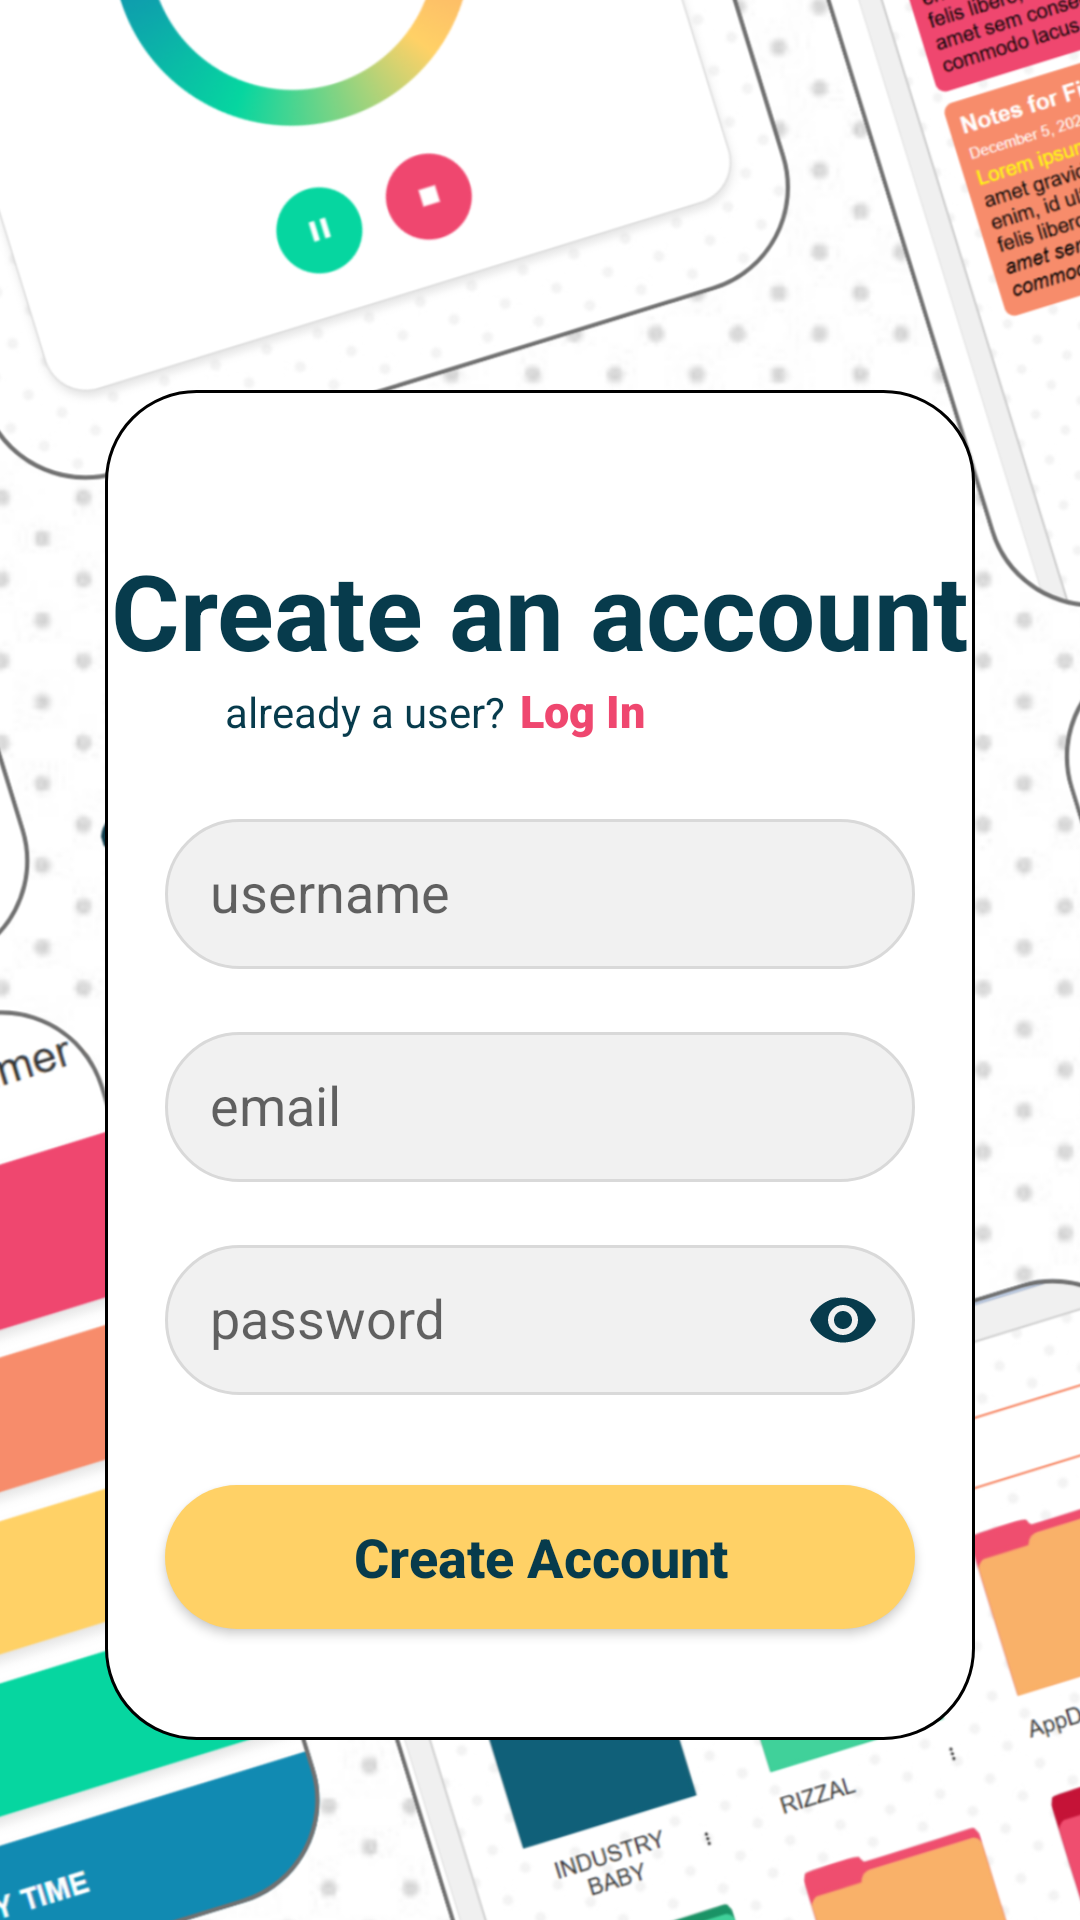

Layout XML and referenced resources for this Android screen:
<!-- AndroidManifest.xml: application theme Theme.NOTEably -->
<!-- res/layout/activity_register_page.xml -->
<?xml version="1.0" encoding="utf-8"?>
<LinearLayout
    xmlns:android="http://schemas.android.com/apk/res/android"
    xmlns:app="http://schemas.android.com/apk/res-auto"
    xmlns:tools="http://schemas.android.com/tools"
    android:layout_width="match_parent"
    android:layout_height="match_parent"
    android:background="@drawable/register"
    android:orientation="vertical"
    tools:context=".RegisterPage">

    <LinearLayout
        android:layout_width="match_parent"
        android:layout_height="450dp"
        android:layout_marginStart="35dp"
        android:layout_marginTop="130dp"
        android:layout_marginEnd="35dp"
        android:background="@drawable/custom_edittext"
        android:orientation="vertical">

        <TextView
            android:layout_width="match_parent"
            android:layout_height="wrap_content"
            android:layout_marginTop="50dp"
            android:textAlignment="center"
            android:textStyle="bold"
            android:fontFamily="sans-serif"
            android:textColor="@color/darkblue"
            android:textSize="35dp"
            android:text="Create an account" />

        <LinearLayout
            android:layout_width="match_parent"
            android:layout_height="wrap_content"
            android:orientation="horizontal"
            android:layout_marginBottom="10dp">

            <TextView
                android:layout_width="wrap_content"
                android:layout_height="wrap_content"
                android:layout_marginStart="40dp"
                android:fontFamily="sans-serif"
                android:textColor="@color/darkblue"
                android:text="already a user?" />

            <TextView
                android:layout_width="wrap_content"
                android:layout_height="wrap_content"
                android:layout_marginStart="5dp"
                android:id="@+id/loginlink"
                android:textStyle="bold"
                android:textSize="15dp"
                android:fontFamily="sans-serif-black"
                android:textColor="@color/red"
                android:text="Log In" />
        </LinearLayout>

        
        <com.google.android.material.textfield.TextInputLayout
            android:layout_width="match_parent"
            android:layout_height="wrap_content"
            android:layout_marginStart="20dp"
            android:layout_marginEnd="20dp"
            android:layout_marginTop="5dp">

            <com.google.android.material.textfield.TextInputEditText
                android:id="@+id/username"
                android:layout_width="match_parent"
                android:layout_height="50dp"
                android:hint="username"
                android:padding="15dp"
                android:background="@drawable/edittext" />
        </com.google.android.material.textfield.TextInputLayout>

        
        <com.google.android.material.textfield.TextInputLayout
            android:layout_width="match_parent"
            android:layout_height="wrap_content"
            android:layout_marginStart="20dp"
            android:layout_marginEnd="20dp"
            android:layout_marginTop="10dp">

            <com.google.android.material.textfield.TextInputEditText
                android:id="@+id/email"
                android:layout_width="match_parent"
                android:layout_height="50dp"
                android:hint="email"
                android:inputType="textEmailAddress"
                android:padding="15dp"
                android:background="@drawable/edittext" />
        </com.google.android.material.textfield.TextInputLayout>

        
        <com.google.android.material.textfield.TextInputLayout
            android:layout_width="match_parent"
            android:layout_height="wrap_content"
            android:layout_marginStart="20dp"
            android:layout_marginEnd="20dp"
            android:layout_marginTop="10dp"
            app:endIconMode="password_toggle"
            app:endIconTint="@color/darkblue">

            <com.google.android.material.textfield.TextInputEditText
                android:id="@+id/password"
                android:layout_width="match_parent"
                android:layout_height="50dp"
                android:hint="password"
                android:inputType="textPassword"
                android:padding="15dp"
                android:background="@drawable/edittext" />
        </com.google.android.material.textfield.TextInputLayout>

        
        <Button
            android:id="@+id/registerbttn"
            android:layout_width="match_parent"
            android:layout_height="wrap_content"
            android:background="@drawable/yellow_button"
            android:layout_marginStart="20dp"
            android:layout_marginEnd="20dp"
            android:layout_marginTop="30dp"
            android:text="Create Account"
            android:textStyle="bold"
            android:textSize="18dp"
            android:textColor="@color/darkblue"
            android:textAllCaps="false" />
    </LinearLayout>
</LinearLayout>
<!-- resources referenced by this layout -->
<resources>
  <color name="darkblue">#073b4c</color>
  <color name="red">#ef476f</color>
  <!-- drawable custom_edittext (drawable) -->
  <?xml version="1.0" encoding="utf-8"?>
  <shape xmlns:android="http://schemas.android.com/apk/res/android"
      android:shape="rectangle"
      >
  
      <solid
          android:color="@color/white" />
  
      <stroke
          android:width="1dp"
          android:color="@color/black"
          />
      <corners android:radius="30dp"/>
  
  </shape>
  <!-- drawable edittext (drawable) -->
  <?xml version="1.0" encoding="utf-8"?>
  <shape xmlns:android="http://schemas.android.com/apk/res/android"
      android:shape="rectangle"
      >
  
      <solid
          android:color="@color/lightgrey"/>
  
      <stroke
          android:width="1dp"
          android:color="@color/grey"
          />
      <corners android:radius="30dp"/>
  
  </shape>
  <!-- drawable register: png bitmap (drawable, 943027 bytes) -->
  <!-- drawable yellow_button (drawable) -->
  <?xml version="1.0" encoding="utf-8"?>
  <shape xmlns:android="http://schemas.android.com/apk/res/android"
      android:shape="rectangle">
  
      <solid
          android:color="@color/yellow"/>
  
      <corners android:radius="30dp"/>
  
  </shape>
  <style name="Theme.NOTEably" parent="Base.Theme.NOTEably" />
  <color name="white">#FFFFFFFF</color>
  <color name="black">#FF000000</color>
  <color name="lightgrey">#F1F1F1</color>
  <color name="grey">#D9D9D9</color>
  <color name="yellow">#ffd166</color>
  <style name="Base.Theme.NOTEably" parent="Theme.AppCompat.Light.NoActionBar">
          
          
      </style>
</resources>
